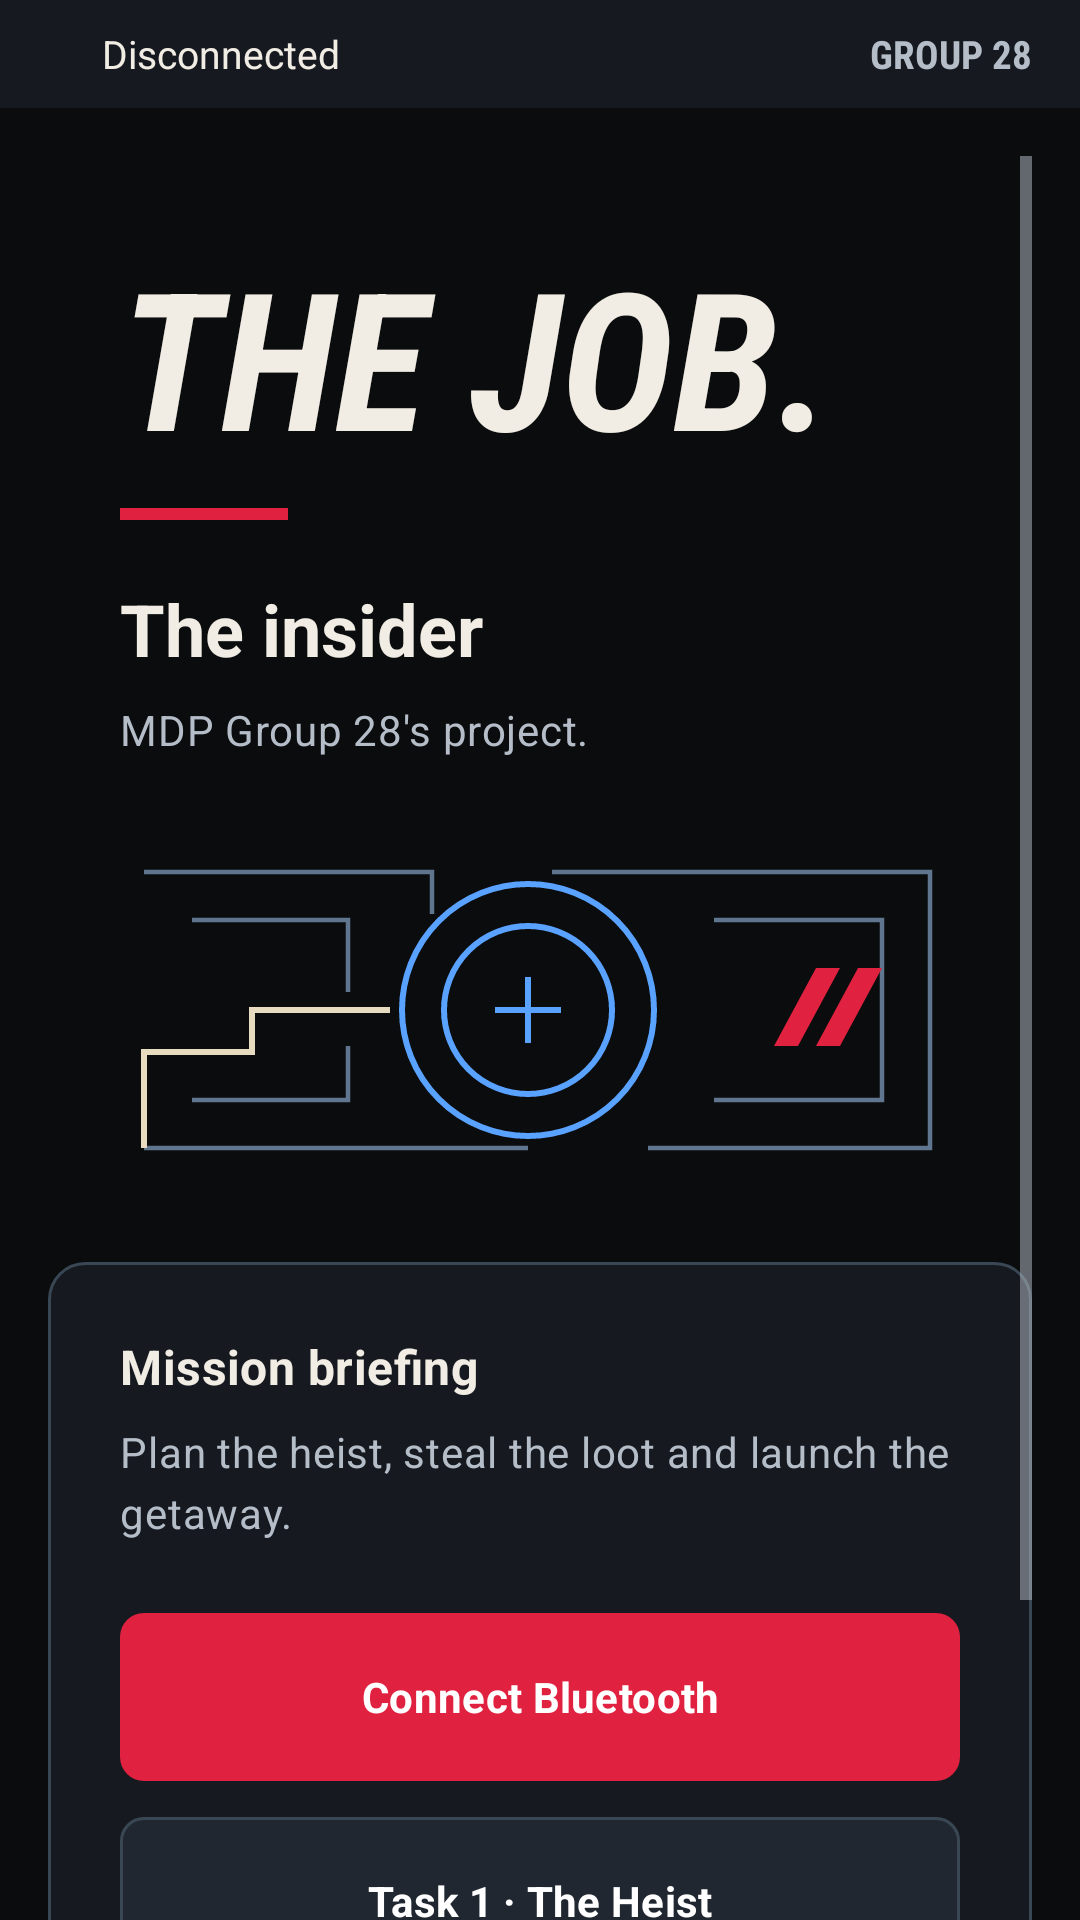

Android layout source for this screen:
<!-- AndroidManifest.xml: application theme Theme.Android_app -->
<!-- res/layout/activity_main.xml -->
<LinearLayout xmlns:android="http://schemas.android.com/apk/res/android"
    android:id="@+id/main" android:layout_width="match_parent" android:layout_height="match_parent"
    android:orientation="vertical" android:background="@color/heist_background">
    <include android:id="@+id/connectionStatusBar" layout="@layout/connection_status_bar" />
    <ScrollView android:layout_width="match_parent" android:layout_height="0dp" android:layout_weight="1"
        android:fillViewport="true" android:clipToPadding="false" android:padding="16dp">
        <LinearLayout android:layout_width="match_parent" android:layout_height="wrap_content" android:orientation="vertical">
            <include layout="@layout/home_brand" />
            <include layout="@layout/home_actions" />
        </LinearLayout>
    </ScrollView>
</LinearLayout>
<!-- res/layout/connection_status_bar.xml (included above) -->
<?xml version="1.0" encoding="utf-8"?>
<LinearLayout xmlns:android="http://schemas.android.com/apk/res/android"
    android:id="@+id/connectionContainer"
    android:layout_width="match_parent" android:layout_height="wrap_content"
    android:minHeight="36dp" android:background="@color/heist_surface"
    android:gravity="center_vertical" android:orientation="horizontal"
    android:paddingHorizontal="16dp" android:paddingVertical="8dp">
    <ImageView android:id="@+id/statusDot"
        android:layout_width="8dp" android:layout_height="8dp"
        android:layout_marginEnd="10dp" android:importantForAccessibility="no"
        android:src="@drawable/bg_status_dot" />
    <TextView android:id="@+id/connectionBadge"
        android:layout_width="0dp" android:layout_height="wrap_content" android:layout_weight="1"
        android:text="@string/status_disconnected" android:textColor="@color/heist_text"
        android:textSize="13sp" android:accessibilityLiveRegion="polite" />
    <TextView android:layout_width="wrap_content" android:layout_height="wrap_content"
        android:layout_marginStart="12dp" android:text="@string/heist_group"
        android:fontFamily="sans-serif-condensed" android:textStyle="bold"
        android:textColor="@color/heist_text_secondary" android:textSize="13sp" />
</LinearLayout>
<!-- res/layout/home_brand.xml (included above) -->
<LinearLayout xmlns:android="http://schemas.android.com/apk/res/android"
    android:layout_width="match_parent" android:layout_height="wrap_content"
    android:orientation="vertical" android:padding="24dp">
    <TextView android:id="@+id/welcomeTextView"
        android:layout_width="match_parent" android:layout_height="wrap_content"
        android:text="@string/heist_title" android:fontFamily="sans-serif-condensed"
        android:textStyle="bold|italic" android:textSize="64sp" android:textColor="@color/heist_text" />
    <View android:layout_width="56dp" android:layout_height="4dp"
        android:layout_marginTop="8dp" android:background="@color/heist_red" />
    <TextView android:layout_width="match_parent" android:layout_height="wrap_content"
        android:layout_marginTop="20dp" android:text="@string/heist_identity"
        android:textAppearance="@style/TextAppearance.Heist.Title" />
    <TextView android:layout_width="match_parent" android:layout_height="wrap_content"
        android:layout_marginTop="8dp" android:lineSpacingExtra="4dp"
        android:text="@string/heist_description" android:textAppearance="@style/TextAppearance.Heist.Body" />
    <ImageView android:layout_width="match_parent" android:layout_height="120dp"
        android:layout_marginTop="24dp" android:src="@drawable/heist_vault_plan"
        android:scaleType="fitCenter" android:importantForAccessibility="no" />
</LinearLayout>
<!-- res/layout/home_actions.xml (included above) -->
<LinearLayout xmlns:android="http://schemas.android.com/apk/res/android"
    android:layout_width="match_parent" android:layout_height="wrap_content"
    android:orientation="vertical" android:padding="24dp" android:background="@drawable/bg_heist_panel">
    <TextView android:layout_width="match_parent" android:layout_height="wrap_content"
        android:text="@string/heist_briefing" android:textAppearance="@style/TextAppearance.Heist.Section" />
    <TextView android:layout_width="match_parent" android:layout_height="wrap_content"
        android:layout_marginTop="8dp" android:lineSpacingExtra="4dp"
        android:text="@string/heist_briefing_body" android:textAppearance="@style/TextAppearance.Heist.Body" />
    <com.google.android.material.button.MaterialButton android:id="@+id/connectBluetoothButton"
        style="@style/Widget.Heist.Button.Primary" android:layout_width="match_parent" android:layout_height="wrap_content"
        android:minHeight="56dp" android:layout_marginTop="24dp" android:text="@string/heist_connect" />
    <com.google.android.material.button.MaterialButton android:id="@+id/startButton"
        style="@style/Widget.Heist.Button.Secondary" android:layout_width="match_parent" android:layout_height="wrap_content"
        android:minHeight="56dp" android:layout_marginTop="12dp" android:text="@string/heist_open_arena" />
    <com.google.android.material.button.MaterialButton android:id="@+id/task2Button"
        style="@style/Widget.Heist.Button.Secondary" android:layout_width="match_parent" android:layout_height="wrap_content"
        android:minHeight="56dp" android:layout_marginTop="12dp" android:text="@string/heist_open_task2" />
</LinearLayout>
<!-- resources referenced by this layout -->
<resources>
  <color name="heist_background">#0B0C0E</color>
  <color name="heist_red">#E0213F</color>
  <color name="heist_surface">#161A20</color>
  <color name="heist_text">#F1EDE4</color>
  <color name="heist_text_secondary">#B5BEC8</color>
  <!-- drawable bg_heist_panel (drawable) -->
  <shape xmlns:android="http://schemas.android.com/apk/res/android" android:shape="rectangle">
      <solid android:color="@color/heist_surface" />
      <stroke android:width="1dp" android:color="@color/heist_border" />
      <corners android:radius="12dp" />
  </shape>
  <string name="heist_briefing">Mission briefing</string>
  <string name="heist_briefing_body">Plan the heist, steal the loot and launch the getaway.</string>
  <string name="heist_connect">Connect Bluetooth</string>
  <string name="heist_description">MDP Group 28\'s project.</string>
  <string name="heist_group">GROUP 28</string>
  <string name="heist_identity">The insider</string>
  <string name="heist_open_arena">Task 1 · The Heist</string>
  <string name="heist_open_task2">Task 2 · The Getaway</string>
  <string name="heist_title">THE JOB.</string>
  <string name="status_disconnected">Disconnected</string>
  <style name="TextAppearance.Heist.Body" parent="TextAppearance.Material3.BodyMedium">
          <item name="android:textSize">14sp</item>
          <item name="android:textColor">@color/heist_text_secondary</item>
      </style>
  <style name="TextAppearance.Heist.Section" parent="TextAppearance.Material3.TitleMedium">
          <item name="android:fontFamily">sans-serif</item>
          <item name="android:textStyle">bold</item>
          <item name="android:textSize">16sp</item>
          <item name="android:textColor">@color/heist_text</item>
      </style>
  <style name="TextAppearance.Heist.Title" parent="TextAppearance.Material3.HeadlineMedium">
          <item name="android:fontFamily">sans-serif-condensed</item>
          <item name="android:textStyle">bold</item>
          <item name="android:textSize">24sp</item>
          <item name="android:textColor">@color/heist_text</item>
      </style>
  <style name="Widget.Heist.Button.Primary" parent="Widget.Material3.Button">
          <item name="android:minHeight">48dp</item>
          <item name="android:minWidth">48dp</item>
          <item name="android:insetTop">0dp</item>
          <item name="android:insetBottom">0dp</item>
          <item name="android:paddingLeft">16dp</item>
          <item name="android:paddingRight">16dp</item>
          <item name="android:textAllCaps">false</item>
          <item name="android:textSize">14sp</item>
          <item name="android:textStyle">bold</item>
          <item name="cornerRadius">8dp</item>
          <item name="backgroundTint">@color/heist_button_primary</item>
          <item name="android:textColor">@color/heist_button_text</item>
          <item name="rippleColor">#33FFFFFF</item>
      </style>
  <style name="Widget.Heist.Button.Secondary" parent="Widget.Heist.Button.Primary">
          <item name="backgroundTint">@color/heist_button_secondary</item>
          <item name="strokeColor">@color/heist_border</item>
          <item name="strokeWidth">1dp</item>
      </style>
  <style name="Theme.Android_app" parent="Base.Theme.Android_app" />
  <color name="heist_border">#394653</color>
  <color name="white">#FFFFFF</color>
  <color name="heist_blue">#5AA2FF</color>
</resources>
